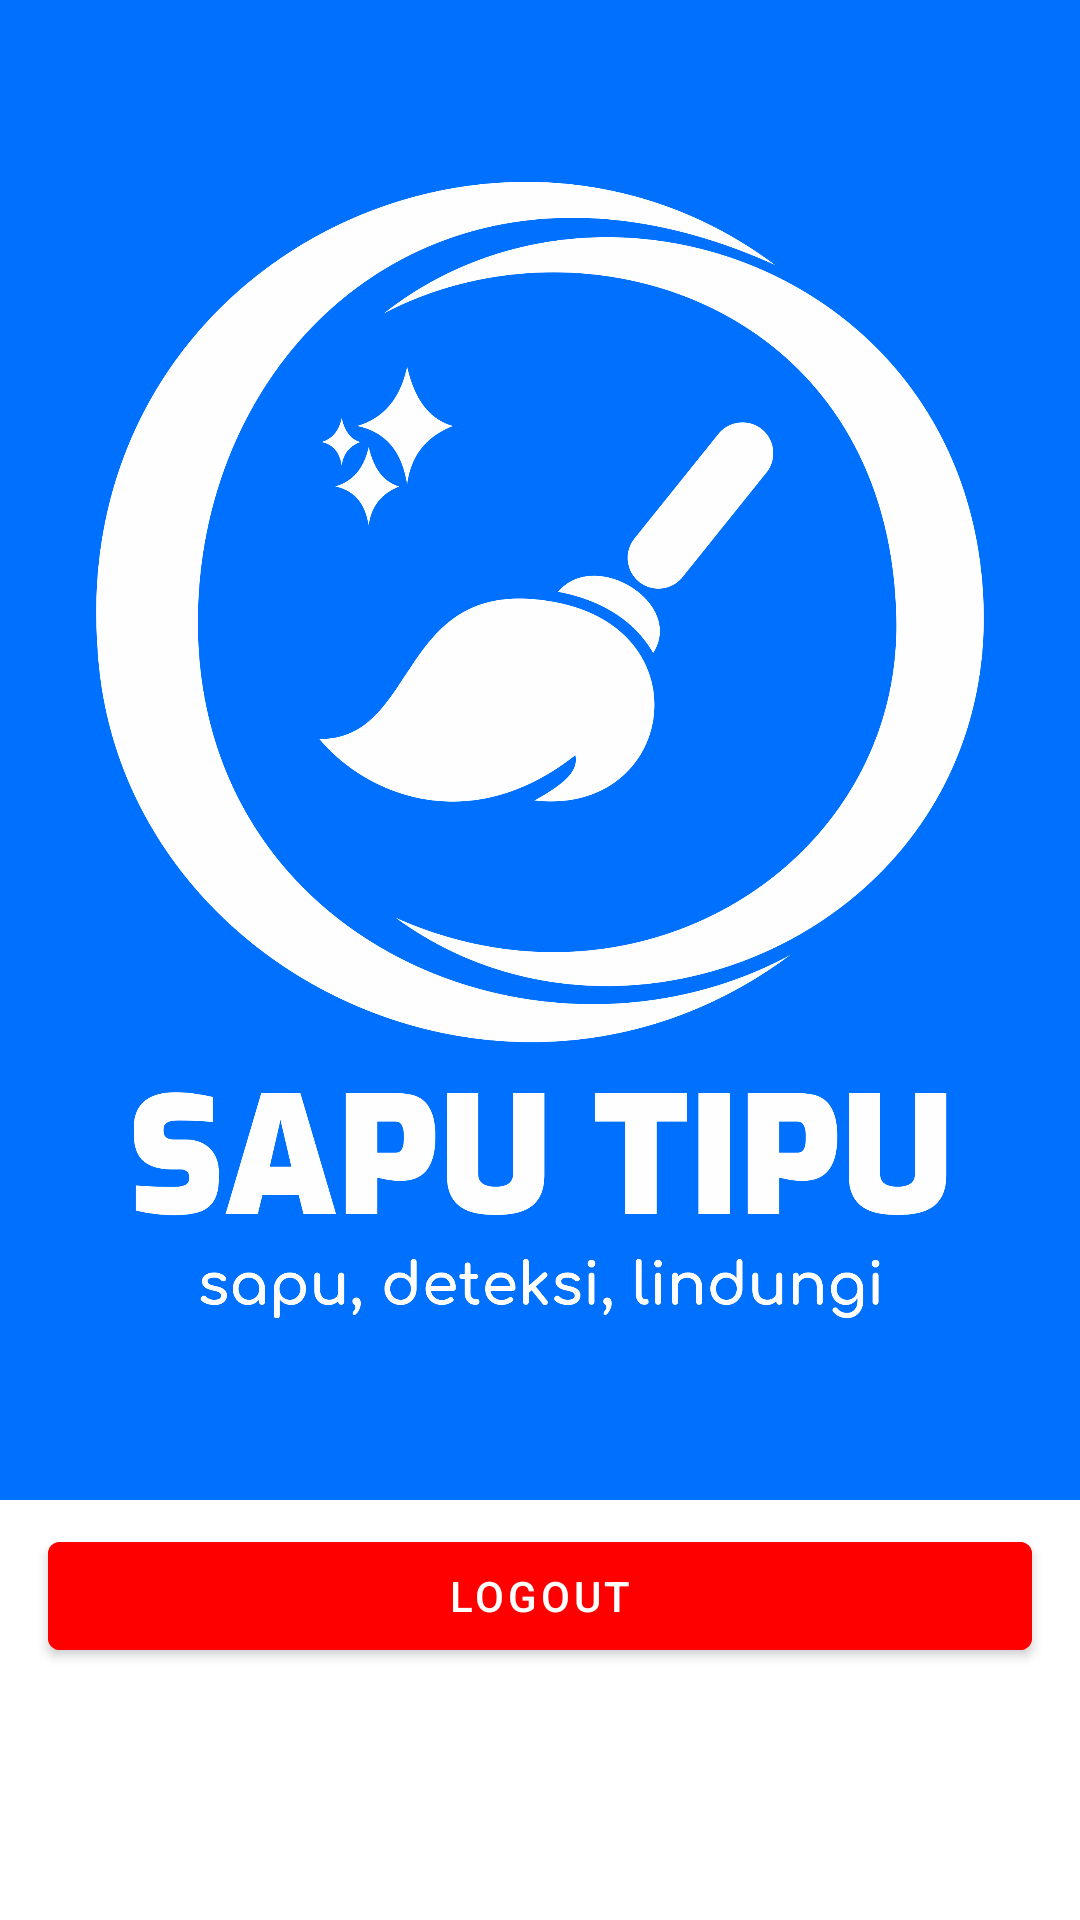

This screen was rendered from an Android layout file. Write that file and the resources it references.
<!-- AndroidManifest.xml: application theme Theme.SapuTipuApp -->
<!-- res/layout/fragment_others.xml -->
<?xml version="1.0" encoding="utf-8"?>
<FrameLayout xmlns:android="http://schemas.android.com/apk/res/android"
    xmlns:tools="http://schemas.android.com/tools"
    android:layout_width="match_parent"
    android:layout_height="match_parent"
    xmlns:app="http://schemas.android.com/apk/res-auto"
    tools:context=".ui.others.OthersFragment">

    
    <androidx.constraintlayout.widget.ConstraintLayout
        android:layout_width="match_parent"
        android:layout_height="match_parent">

        <ImageView
            android:id="@+id/layout_logout"
            android:layout_width="match_parent"
            android:layout_height="500dp"
            app:layout_constraintStart_toStartOf="parent"
            app:layout_constraintEnd_toEndOf="parent"
            app:layout_constraintTop_toTopOf="parent"
            android:background="@color/blue"
            android:src="@drawable/logo"
            android:padding="32dp"
            />

        <com.google.android.material.button.MaterialButton
            android:id="@+id/btn_logout"
            android:layout_width="match_parent"
            android:layout_height="wrap_content"
            android:layout_marginHorizontal="16dp"
            android:layout_marginVertical="8dp"
            android:backgroundTint="@color/red"
            android:text="@string/logout"
            app:cornerRadius="4dp"
            app:layout_constraintEnd_toEndOf="parent"
            app:layout_constraintStart_toStartOf="parent"
            app:layout_constraintTop_toBottomOf="@+id/layout_logout" />


    </androidx.constraintlayout.widget.ConstraintLayout>

</FrameLayout>
<!-- resources referenced by this layout -->
<resources>
  <color name="blue">#FF0070FF</color>
  <color name="red">#ff0000</color>
  <!-- drawable logo: png bitmap (drawable, 258184 bytes) -->
  <string name="logout">Logout</string>
  <style name="Theme.SapuTipuApp" parent="Base.Theme.SapuTipuApp" />
  <style name="Base.Theme.SapuTipuApp" parent="Theme.MaterialComponents.Light.DarkActionBar">
          
          <item name="colorPrimary">@color/blue</item>
          <item name="colorPrimaryVariant">@color/blue</item>
          <item name="android:statusBarColor">@color/blue</item>
          <item name="android:forceDarkAllowed" tools:targetApi="q">false</item>
      </style>
</resources>
